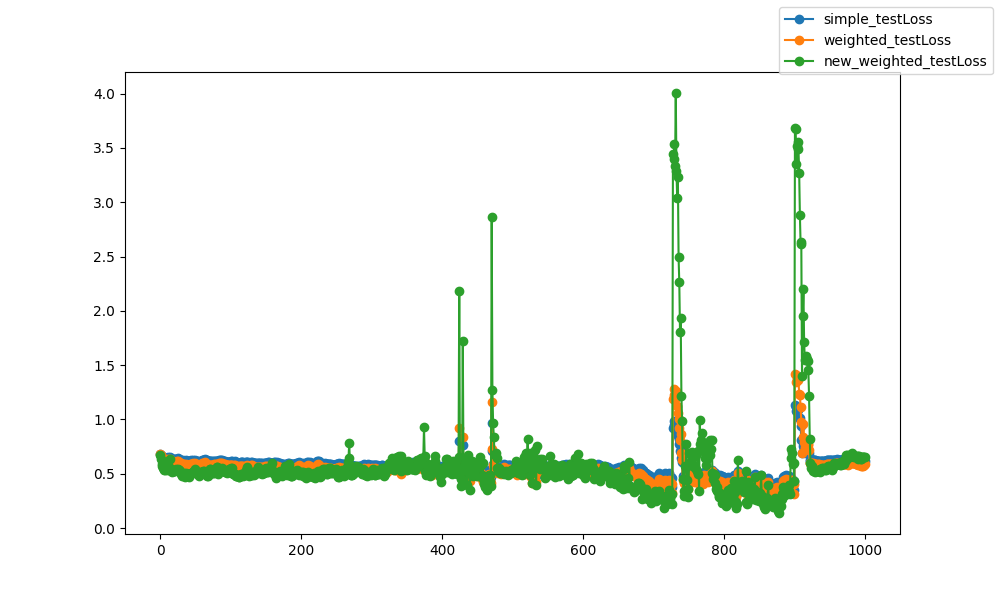

Values plotted in this chart, from the file beside it:
epoch, epoch, simple_testLoss, weighted_testLoss, new_weighted_testLoss
0, 0, 0.6838, 0.6836, 0.6697
1, 1, 0.6756, 0.675, 0.6355
2, 2, 0.661, 0.651, 0.5921
3, 3, 0.6536, 0.6389, 0.5757
4, 4, 0.6457, 0.6249, 0.5486
5, 5, 0.6414, 0.6172, 0.5367
6, 6, 0.6417, 0.6166, 0.5401
7, 7, 0.6392, 0.6122, 0.533
8, 8, 0.647, 0.6231, 0.5429
9, 9, 0.6418, 0.6167, 0.5424
10, 10, 0.6411, 0.6147, 0.5361
11, 11, 0.6528, 0.6339, 0.6138
12, 12, 0.6412, 0.6152, 0.5581
13, 13, 0.6407, 0.6141, 0.5569
14, 14, 0.6527, 0.6365, 0.6396
15, 15, 0.637, 0.6102, 0.5296
16, 16, 0.6345, 0.6078, 0.5304
17, 17, 0.6321, 0.6047, 0.52
18, 18, 0.6326, 0.6062, 0.5228
19, 19, 0.6337, 0.6075, 0.5312
20, 20, 0.634, 0.6084, 0.5237
21, 21, 0.6283, 0.6, 0.5269
22, 22, 0.6332, 0.6073, 0.5377
23, 23, 0.6356, 0.6114, 0.5395
24, 24, 0.6376, 0.6134, 0.5392
25, 25, 0.6438, 0.6219, 0.5448
26, 26, 0.6358, 0.6109, 0.5321
27, 27, 0.6247, 0.5957, 0.5354
28, 28, 0.6274, 0.5978, 0.5241
29, 29, 0.6256, 0.5951, 0.5069
30, 30, 0.624, 0.5937, 0.4998
31, 31, 0.6212, 0.5887, 0.4781
32, 32, 0.6238, 0.5917, 0.4841
33, 33, 0.6212, 0.5896, 0.4937
34, 34, 0.6164, 0.583, 0.5036
35, 35, 0.6068, 0.5692, 0.473
36, 36, 0.6231, 0.5901, 0.5095
37, 37, 0.6122, 0.5759, 0.4852
38, 38, 0.6153, 0.5805, 0.4957
39, 39, 0.6109, 0.5754, 0.4947
40, 40, 0.6133, 0.5778, 0.484
41, 41, 0.6156, 0.5818, 0.4745
42, 42, 0.6193, 0.5865, 0.5018
43, 43, 0.6245, 0.5941, 0.5032
44, 44, 0.6165, 0.5826, 0.5112
45, 45, 0.6195, 0.5873, 0.5044
46, 46, 0.6214, 0.5908, 0.5137
47, 47, 0.6297, 0.6023, 0.5199
48, 48, 0.6192, 0.5859, 0.5229
49, 49, 0.6271, 0.5973, 0.5402
50, 50, 0.6218, 0.5893, 0.5203
51, 51, 0.6207, 0.5887, 0.5189
52, 52, 0.6145, 0.5803, 0.4983
53, 53, 0.613, 0.5773, 0.5062
54, 54, 0.6103, 0.5737, 0.5069
55, 55, 0.6058, 0.5669, 0.4799
56, 56, 0.606, 0.5681, 0.5065
57, 57, 0.6098, 0.5737, 0.5181
58, 58, 0.6095, 0.5721, 0.5062
59, 59, 0.6263, 0.5958, 0.5146
... 940 more rows
